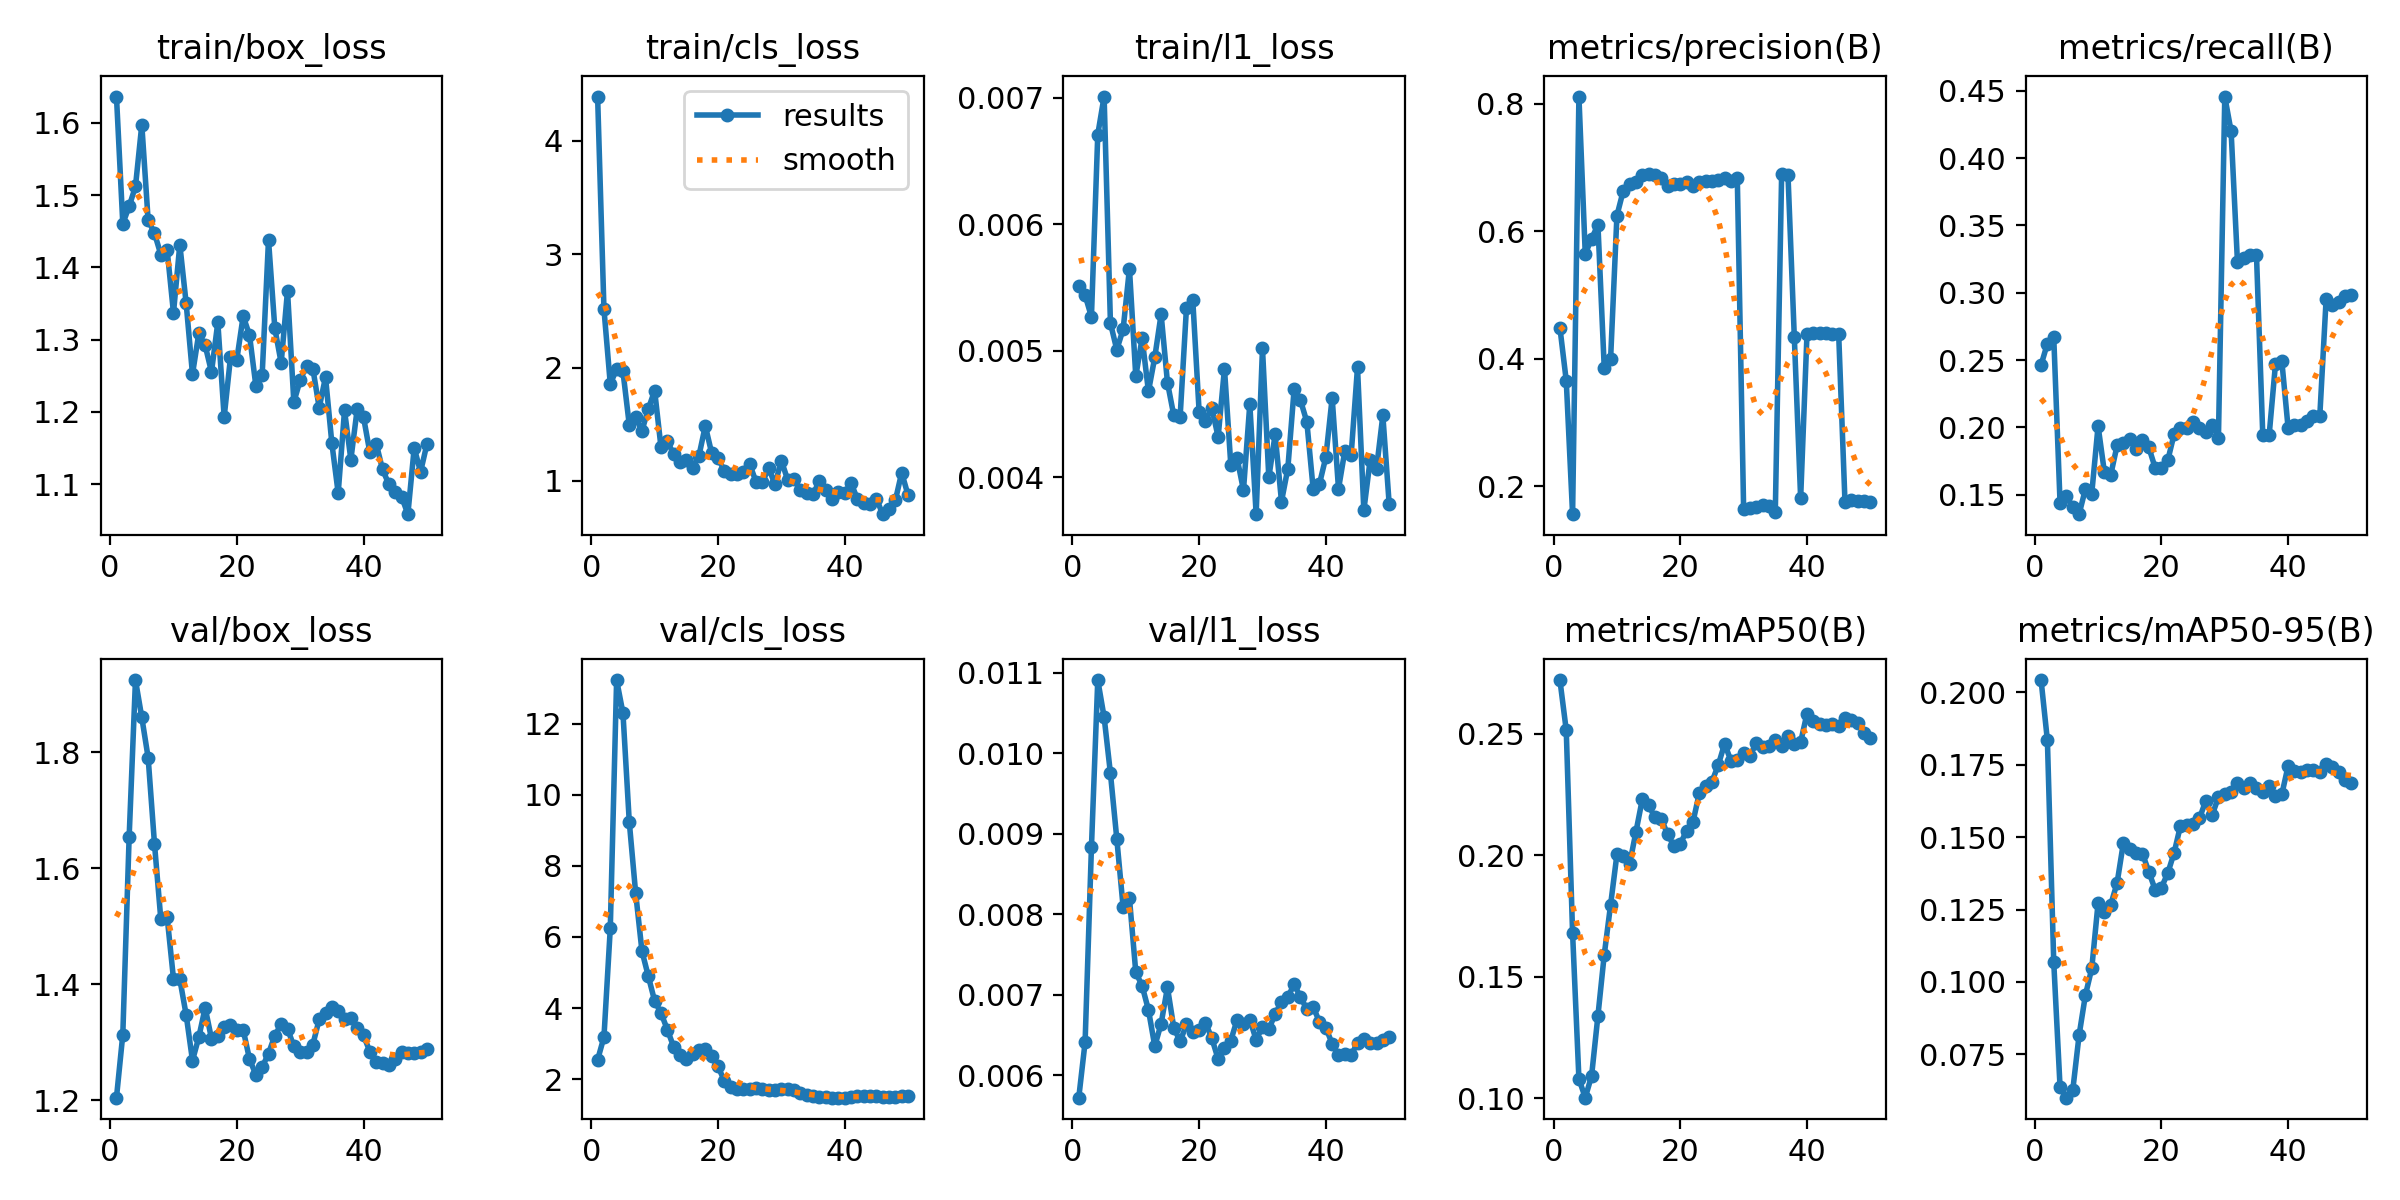

Data behind this chart, as committed beside it:
epoch, time, train/box_loss, train/cls_loss, train/l1_loss, metrics/precision(B), metrics/recall(B), metrics/mAP50(B), metrics/mAP50-95(B), val/box_loss, val/cls_loss, val/l1_loss, lr/pg0, lr/pg1, lr/pg2
1, 60.47, 1.637, 4.392, 0.00551, 0.4489, 0.2464, 0.272, 0.2042, 1.205, 2.545, 0.00572, 0.0003125, 0.0003125, 0.0003125
2, 108.6, 1.46, 2.516, 0.00544, 0.3657, 0.2623, 0.2514, 0.1834, 1.313, 3.184, 0.00641, 0.0007147, 0.0007147, 0.0007147
3, 157.1, 1.484, 1.854, 0.00527, 0.1562, 0.2673, 0.1679, 0.1069, 1.654, 6.244, 0.00883, 0.0011, 0.0011, 0.0011
4, 204.2, 1.512, 1.986, 0.00671, 0.8116, 0.1436, 0.1079, 0.06361, 1.925, 13.23, 0.01091, 0.001176, 0.001176, 0.001176
5, 253.3, 1.597, 1.966, 0.00701, 0.5647, 0.1489, 0.1002, 0.06007, 1.86, 12.3, 0.01045, 0.001151, 0.001151, 0.001151
6, 301.1, 1.465, 1.493, 0.00522, 0.5884, 0.141, 0.1092, 0.06259, 1.791, 9.233, 0.00975, 0.001126, 0.001126, 0.001126
7, 348.2, 1.447, 1.559, 0.00501, 0.6103, 0.1356, 0.1339, 0.08159, 1.643, 7.246, 0.00894, 0.001102, 0.001102, 0.001102
8, 400.5, 1.418, 1.442, 0.00517, 0.3852, 0.1543, 0.159, 0.09546, 1.512, 5.601, 0.00809, 0.001077, 0.001077, 0.001077
9, 450.3, 1.424, 1.634, 0.00565, 0.3997, 0.1509, 0.1795, 0.1047, 1.516, 4.9, 0.0082, 0.001052, 0.001052, 0.001052
10, 498.1, 1.337, 1.796, 0.0048, 0.6248, 0.2011, 0.2003, 0.1272, 1.41, 4.201, 0.00728, 0.001027, 0.001027, 0.001027
11, 546, 1.432, 1.299, 0.0051, 0.6638, 0.1667, 0.1994, 0.1243, 1.409, 3.865, 0.00711, 0.001002, 0.001002, 0.001002
12, 592.4, 1.35, 1.348, 0.00468, 0.6744, 0.1649, 0.1963, 0.1267, 1.348, 3.397, 0.00681, 0.0009778, 0.0009778, 0.0009778
13, 640.4, 1.252, 1.236, 0.00495, 0.6769, 0.1866, 0.2095, 0.1341, 1.269, 2.913, 0.00636, 0.000953, 0.000953, 0.000953
14, 690.1, 1.309, 1.165, 0.00529, 0.688, 0.1888, 0.2229, 0.1481, 1.309, 2.676, 0.00664, 0.0009283, 0.0009283, 0.0009283
15, 738.6, 1.292, 1.187, 0.00475, 0.6907, 0.1915, 0.2205, 0.1459, 1.36, 2.56, 0.00709, 0.0009035, 0.0009035, 0.0009035
16, 786.5, 1.255, 1.117, 0.00449, 0.6877, 0.1844, 0.2155, 0.1444, 1.306, 2.704, 0.00659, 0.0008787, 0.0008787, 0.0008787
17, 834.5, 1.324, 1.222, 0.00448, 0.6835, 0.1908, 0.2149, 0.1443, 1.311, 2.819, 0.00642, 0.000854, 0.000854, 0.000854
18, 882.7, 1.193, 1.485, 0.00534, 0.6713, 0.1854, 0.2085, 0.1381, 1.327, 2.839, 0.00663, 0.0008293, 0.0008293, 0.0008293
19, 930.1, 1.275, 1.246, 0.0054, 0.675, 0.1702, 0.2038, 0.1319, 1.331, 2.653, 0.00653, 0.0008045, 0.0008045, 0.0008045
20, 978.9, 1.272, 1.2, 0.00452, 0.6743, 0.1702, 0.2046, 0.1326, 1.321, 2.36, 0.00656, 0.0007797, 0.0007797, 0.0007797
21, 1030, 1.332, 1.091, 0.00445, 0.6778, 0.1755, 0.21, 0.1375, 1.322, 1.958, 0.00665, 0.000755, 0.000755, 0.000755
22, 1079, 1.306, 1.062, 0.00455, 0.6708, 0.195, 0.2136, 0.1446, 1.271, 1.767, 0.00646, 0.0007302, 0.0007302, 0.0007302
23, 1126, 1.236, 1.059, 0.00432, 0.6773, 0.1995, 0.2254, 0.1538, 1.244, 1.71, 0.0062, 0.0007055, 0.0007055, 0.0007055
24, 1173, 1.251, 1.076, 0.00486, 0.6785, 0.1995, 0.2285, 0.1543, 1.257, 1.724, 0.00634, 0.0006808, 0.0006808, 0.0006808
25, 1220, 1.438, 1.146, 0.0041, 0.6798, 0.2042, 0.2302, 0.1544, 1.281, 1.737, 0.00643, 0.000656, 0.000656, 0.000656
26, 1267, 1.315, 0.9933, 0.00415, 0.6799, 0.1995, 0.2371, 0.1565, 1.312, 1.758, 0.00669, 0.0006312, 0.0006312, 0.0006312
27, 1315, 1.268, 0.9864, 0.0039, 0.6831, 0.1966, 0.2458, 0.1625, 1.332, 1.724, 0.00664, 0.0006065, 0.0006065, 0.0006065
28, 1363, 1.367, 1.114, 0.00458, 0.6786, 0.2021, 0.2387, 0.1575, 1.324, 1.691, 0.00669, 0.0005818, 0.0005818, 0.0005818
29, 1412, 1.214, 0.9676, 0.00371, 0.6839, 0.1924, 0.2392, 0.1638, 1.293, 1.7, 0.00644, 0.000557, 0.000557, 0.000557
30, 1459, 1.244, 1.179, 0.00502, 0.164, 0.4457, 0.242, 0.165, 1.284, 1.728, 0.0066, 0.0005322, 0.0005322, 0.0005322
31, 1506, 1.264, 1.009, 0.004, 0.1666, 0.4199, 0.2409, 0.1656, 1.284, 1.718, 0.00657, 0.0005075, 0.0005075, 0.0005075
32, 1554, 1.26, 1.015, 0.00434, 0.1669, 0.3231, 0.246, 0.1687, 1.296, 1.683, 0.00676, 0.0004827, 0.0004827, 0.0004827
33, 1602, 1.206, 0.9187, 0.00381, 0.1708, 0.3257, 0.2443, 0.1671, 1.34, 1.604, 0.00691, 0.000458, 0.000458, 0.000458
34, 1650, 1.248, 0.8949, 0.00407, 0.1697, 0.3284, 0.2451, 0.1685, 1.351, 1.562, 0.00697, 0.0004332, 0.0004332, 0.0004332
35, 1697, 1.157, 0.8817, 0.0047, 0.16, 0.3284, 0.2471, 0.1671, 1.361, 1.523, 0.00713, 0.0004085, 0.0004085, 0.0004085
36, 1743, 1.088, 0.9971, 0.00461, 0.6894, 0.1941, 0.2449, 0.1654, 1.354, 1.503, 0.00697, 0.0003837, 0.0003837, 0.0003837
37, 1790, 1.202, 0.9213, 0.00444, 0.689, 0.1941, 0.249, 0.1675, 1.34, 1.486, 0.00682, 0.000359, 0.000359, 0.000359
38, 1836, 1.134, 0.837, 0.00391, 0.4341, 0.2469, 0.2459, 0.1641, 1.342, 1.48, 0.00685, 0.0003343, 0.0003343, 0.0003343
39, 1883, 1.204, 0.9047, 0.00395, 0.1812, 0.2496, 0.2465, 0.1647, 1.325, 1.48, 0.00666, 0.0003095, 0.0003095, 0.0003095
40, 1930, 1.193, 0.8933, 0.00416, 0.4384, 0.1995, 0.2582, 0.1746, 1.312, 1.48, 0.00659, 0.0002848, 0.0002848, 0.0002848
41, 1975, 1.144, 0.9818, 0.00463, 0.4402, 0.2021, 0.2553, 0.1729, 1.284, 1.512, 0.00639, 0.00026, 0.00026, 0.00026
42, 2019, 1.156, 0.8406, 0.00391, 0.4399, 0.2021, 0.2541, 0.1724, 1.267, 1.531, 0.00625, 0.0002352, 0.0002352, 0.0002352
43, 2064, 1.12, 0.8069, 0.00421, 0.4402, 0.2048, 0.2535, 0.1731, 1.265, 1.527, 0.00626, 0.0002105, 0.0002105, 0.0002105
44, 2109, 1.1, 0.7971, 0.00418, 0.4396, 0.2087, 0.2537, 0.1732, 1.261, 1.517, 0.00625, 0.0001857, 0.0001857, 0.0001857
45, 2154, 1.089, 0.8436, 0.00487, 0.4396, 0.2086, 0.253, 0.1726, 1.272, 1.516, 0.0064, 0.000161, 0.000161, 0.000161
46, 2197, 1.083, 0.7057, 0.00374, 0.1749, 0.2954, 0.2562, 0.1751, 1.283, 1.51, 0.00645, 0.0001363, 0.0001363, 0.0001363
47, 2241, 1.058, 0.7531, 0.00414, 0.1778, 0.2907, 0.2558, 0.1741, 1.282, 1.509, 0.0064, 0.0001115, 0.0001115, 0.0001115
48, 2285, 1.15, 0.8277, 0.00407, 0.1771, 0.2929, 0.2545, 0.1723, 1.282, 1.511, 0.0064, 8.675e-05, 8.675e-05, 8.675e-05
49, 2330, 1.117, 1.073, 0.00449, 0.1764, 0.2976, 0.2502, 0.1697, 1.283, 1.521, 0.00644, 6.2e-05, 6.2e-05, 6.2e-05
50, 2374, 1.155, 0.8742, 0.00379, 0.1754, 0.298, 0.2481, 0.1685, 1.289, 1.517, 0.00647, 3.725e-05, 3.725e-05, 3.725e-05
